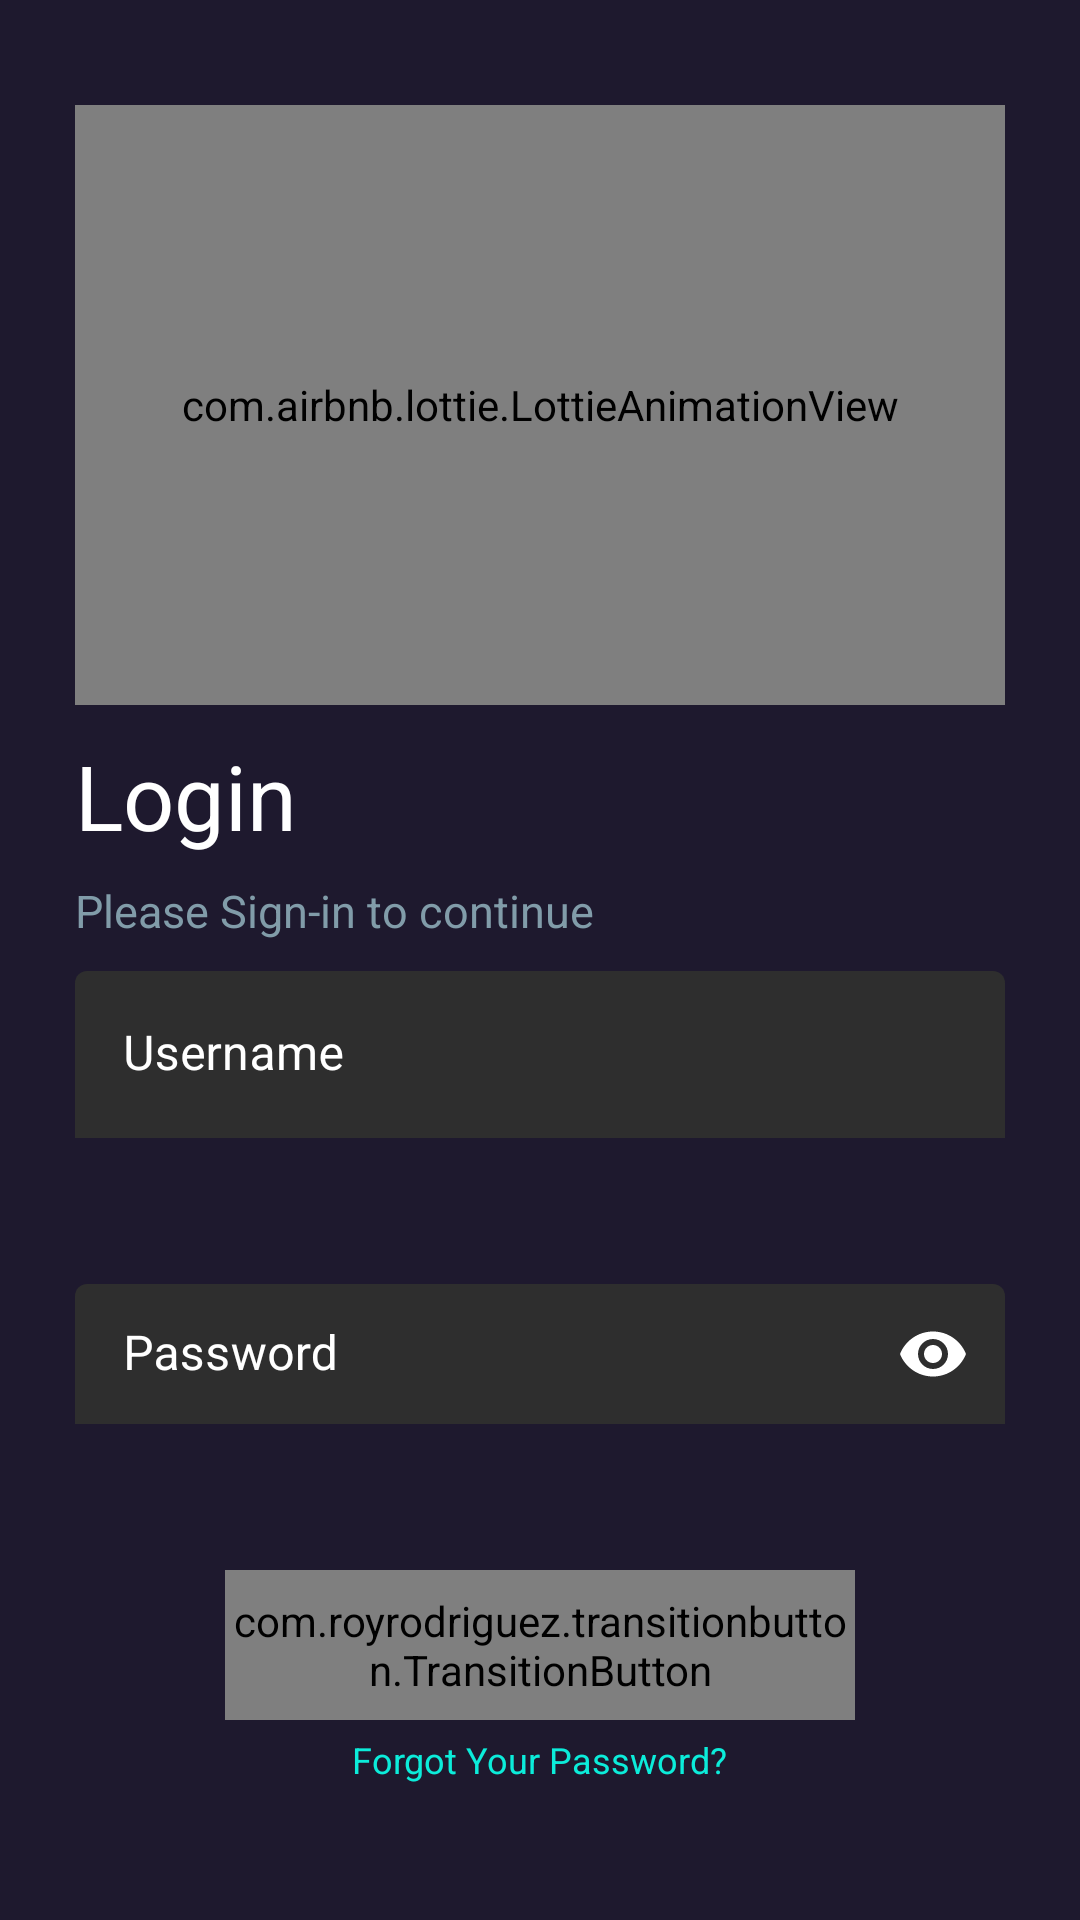

Here is an Android app screen rendered from its layout file. Give the layout XML and the strings, colors and styles it references.
<!-- AndroidManifest.xml: application theme AppTheme -->
<!-- res/layout/fragment_login.xml -->
<?xml version="1.0" encoding="utf-8"?>
<LinearLayout xmlns:android="http://schemas.android.com/apk/res/android"
    xmlns:app="http://schemas.android.com/apk/res-auto"
    xmlns:tools="http://schemas.android.com/tools"
    android:layout_width="match_parent"
    android:layout_height="match_parent"
    android:background="@color/colorDark"
    android:orientation="vertical"
    android:padding="25dp"
    tools:context="MainActivity">

    <com.airbnb.lottie.LottieAnimationView
        android:id="@+id/imageAnimation"
        android:layout_width="match_parent"
        android:layout_height="200dp"
        android:layout_marginTop="10dp"
        android:layout_marginBottom="10dp"
        android:padding="8dp"
        app:lottie_autoPlay="true"
        app:lottie_loop="true"
        app:lottie_rawRes="@raw/logologin" />

    <TextView
        android:id="@+id/loginLabel"
        android:layout_width="wrap_content"
        android:layout_height="wrap_content"
        android:layout_marginBottom="8dp"
        android:text="@string/welcome"
        android:textColor="@color/colorWhite"
        android:textSize="30dp" />

    <TextView
        android:id="@+id/signUpHeader"
        android:layout_width="wrap_content"
        android:layout_height="wrap_content"
        android:text="@string/sign_in"
        android:textColor="@color/colorLightGray"
        android:textSize="15sp" />

    <LinearLayout
        android:layout_width="match_parent"
        android:layout_height="match_parent"
        android:layout_marginTop="10dp"
        android:layout_marginBottom="10dp"
        android:orientation="vertical">

        <com.google.android.material.textfield.TextInputLayout
            android:id="@+id/username_text_layout"
            style="@style/TextInputLayoutDesign"
            android:layout_width="match_parent"
            android:layout_height="wrap_content"
            android:background="@drawable/text_field_not_active"
            android:inputType="text|textPersonName"
            android:paddingBottom="10dp"
            android:textColor="@color/colorWhite"
            android:textColorHint="@color/colorWhite"
            app:boxStrokeWidth="0dp"
            app:boxStrokeWidthFocused="0dp"
            app:endIconMode="clear_text"
            app:endIconTint="@color/colorWhite"
            app:errorEnabled="true"
            app:errorTextAppearance="@style/ErrorApperance"
            app:startIconDrawable="@drawable/person">

            <com.google.android.material.textfield.TextInputEditText
                android:id="@+id/username"
                android:layout_width="match_parent"
                android:layout_height="wrap_content"
                android:background="@drawable/text_field_not_active"
                android:hint="@string/username"
                android:inputType="text"
                android:textColor="@color/colorWhite"></com.google.android.material.textfield.TextInputEditText>
        </com.google.android.material.textfield.TextInputLayout>

        <com.google.android.material.textfield.TextInputLayout
            android:id="@+id/password_input_layout"
            style="@style/TextInputLayoutDesign"
            android:layout_width="match_parent"
            android:layout_height="wrap_content"
            android:background="@drawable/text_field_not_active"
            android:paddingTop="15dp"
            android:paddingBottom="10dp"
            android:textColor="@color/colorWhite"
            android:textColorHint="@color/colorWhite"
            app:boxStrokeWidth="0dp"
            app:boxStrokeWidthFocused="0dp"
            app:errorEnabled="true"
            app:errorTextAppearance="@style/ErrorApperance"
            app:passwordToggleEnabled="true"
            app:passwordToggleTint="@color/colorWhite"
            app:startIconDrawable="@drawable/password_icon">


            <com.google.android.material.textfield.TextInputEditText

                android:id="@+id/password"
                android:layout_width="match_parent"
                android:layout_height="wrap_content"

                android:layout_marginBottom="10dp"
                android:background="@drawable/text_field_not_active"
                android:hint="@string/password"
                android:inputType="textPassword"
                android:paddingTop="15dp"
                android:paddingRight="15dp"
                android:paddingBottom="10dp"
                android:textColor="@color/colorWhite">


            </com.google.android.material.textfield.TextInputEditText>
        </com.google.android.material.textfield.TextInputLayout>

        <com.royrodriguez.transitionbutton.TransitionButton
            android:id="@+id/loginButton"
            android:layout_width="210dp"
            android:layout_height="50dp"
            android:layout_gravity="center"
            android:layout_marginTop="5dp"

            android:text="@string/login"
            android:textColor="@color/superDark"
            app:defaultColor="#0cecda" />

        <TextView
            android:id="@+id/forgotPasswordLabel"
            android:layout_width="wrap_content"
            android:layout_height="wrap_content"
            android:layout_gravity="center"
            android:layout_marginTop="5dp"
            android:layout_marginBottom="10dp"
            android:background="#00000000"
            android:text="@string/forgot"
            android:textColor="@color/button_color"
            android:textSize="12sp" />


        <RelativeLayout
            android:layout_width="wrap_content"
            android:layout_height="wrap_content"
            android:layout_gravity="center_horizontal">


            <TextView
                android:id="@+id/notRegister"
                android:layout_width="wrap_content"
                android:layout_height="wrap_content"
                android:layout_alignParentBottom="true"
                android:text="@string/notRegister"
                android:textColor="@color/colorLightGray"
                android:textSize="12sp" />

            <TextView
                android:id="@+id/signUpAccount"
                android:layout_width="wrap_content"
                android:layout_height="wrap_content"
                android:layout_alignParentBottom="true"
                android:layout_marginStart="5dp"
                android:layout_toEndOf="@id/notRegister"
                android:background="#00000000"
                android:text="@string/signup"
                android:textColor="@color/button_color"
                android:textSize="15sp">

            </TextView>
        </RelativeLayout>

    </LinearLayout>


</LinearLayout>
<!-- resources referenced by this layout -->
<resources>
  <color name="button_color">#0cecda</color>
  <color name="colorDark">#1e192e</color>
  <color name="colorLightGray">#819ca9</color>
  <color name="colorWhite">#FFFFFF</color>
  <color name="superDark">#000000</color>
  <string name="forgot">Forgot Your Password?</string>
  <string name="login">Login</string>
  <string name="notRegister">Dont have account yet?</string>
  <string name="password">Password</string>
  <string name="sign_in">Please Sign-in to continue</string>
  <string name="signup">Sign-up</string>
  <string name="username">Username</string>
  <string name="welcome">Login</string>
  <style name="ErrorApperance"><item name="android:textSize">14sp</item></style>
  <style name="TextInputLayoutDesign" parent="Widget.MaterialComponents.TextInputLayout.FilledBox">
          <item name="android:textColorHint">@color/colorWhite</item>
          <item name="startIconTint">@color/colorLightGray</item>
          <item name="android:textColor">@color/colorWhite</item>
          <item name="endIconTint">@color/colorLightGray</item>
          <item name="android:background">@color/transparentColor</item>
      </style>
  <style name="AppTheme" parent="Theme.MaterialComponents.NoActionBar">
  
          
          <item name="colorPrimary">@color/colorDark</item>
          <item name="colorPrimaryDark">@color/colorDark</item>
          <item name="colorAccent">@color/colorAccent</item>
      </style>
  <color name="transparentColor">#00000000</color>
  <color name="colorAccent">#e74c3c</color>
</resources>
